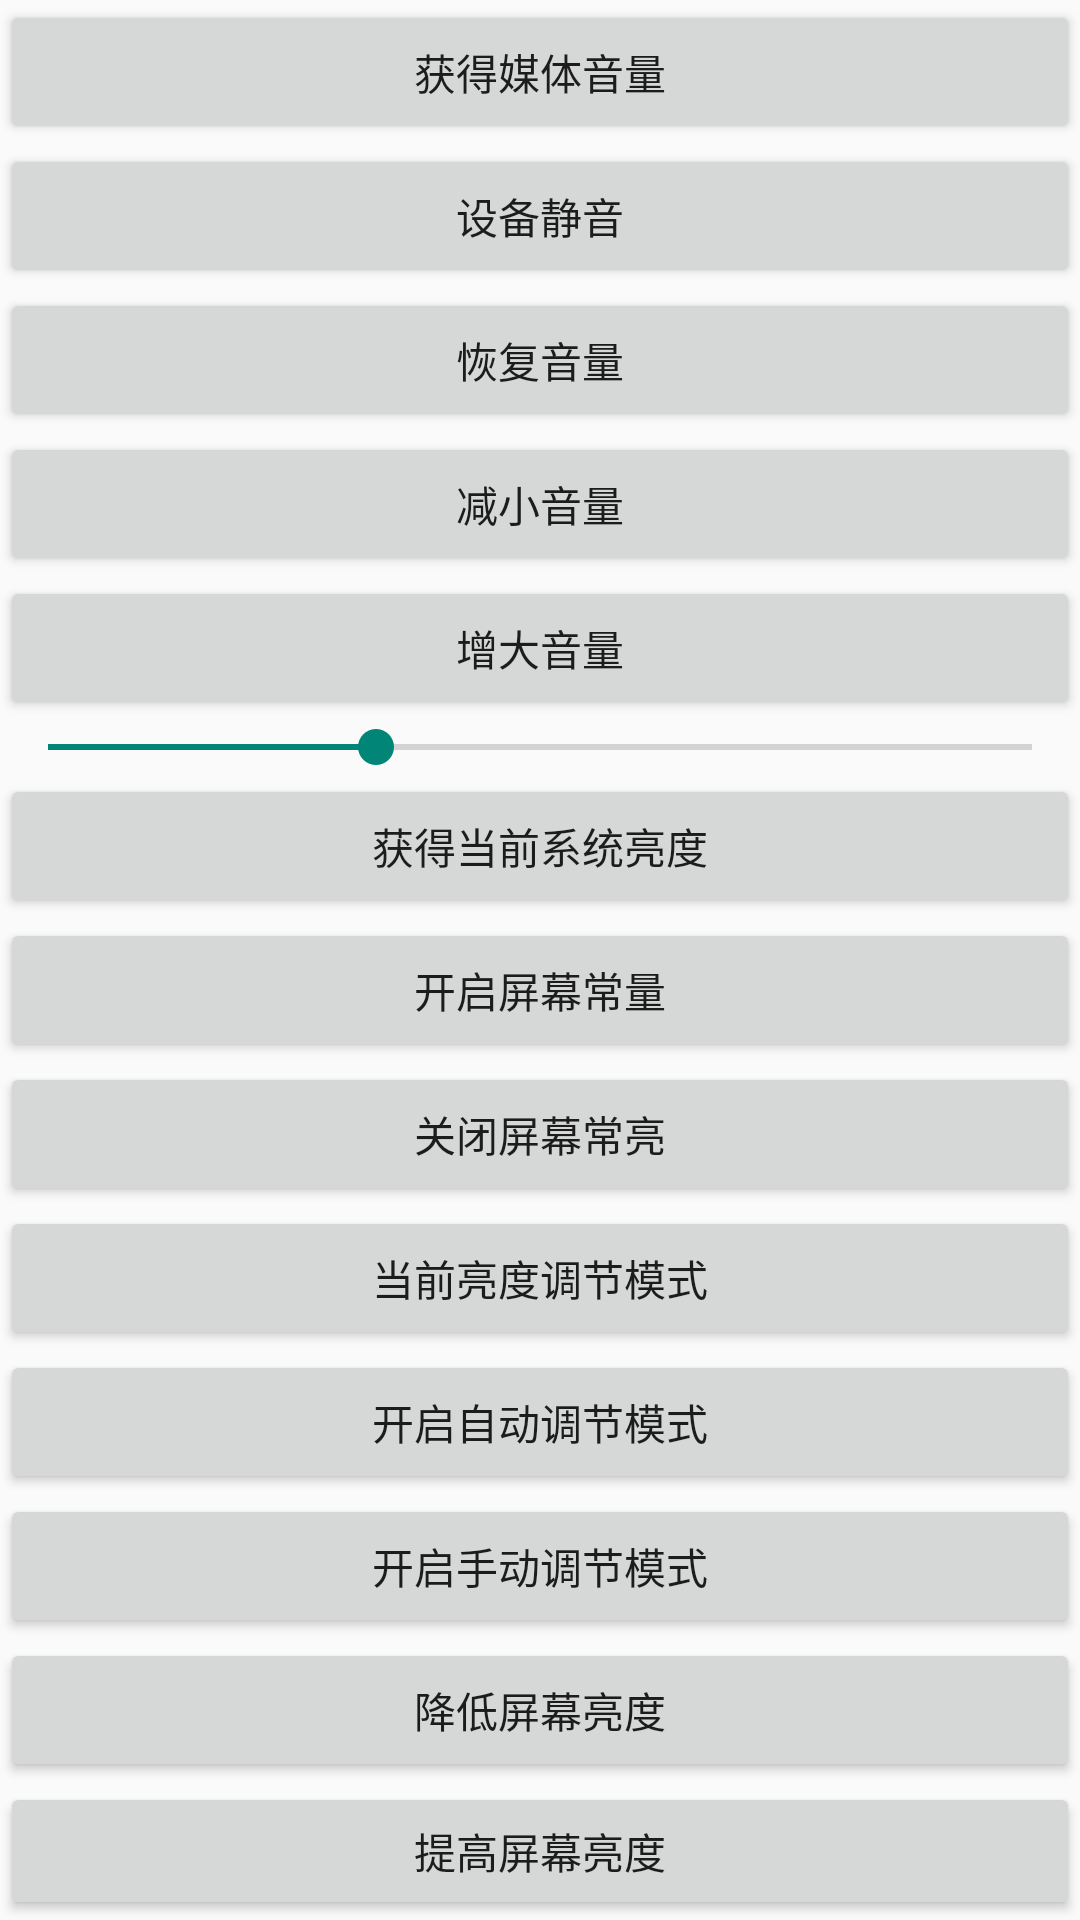

Reconstruct the res/layout file that produces this screen, plus the resources it refers to.
<!-- AndroidManifest.xml: application theme ResourcesStyle -->
<!-- res/layout/fm_sound_and_light.xml -->
<?xml version="1.0" encoding="utf-8"?>
<LinearLayout xmlns:android="http://schemas.android.com/apk/res/android"
    android:id="@+id/fm_soundAndLight"
    android:layout_width="match_parent"
    android:layout_height="match_parent"
    android:baselineAligned="false"
    android:orientation="vertical" >

    <Button 
        android:id="@+id/btn_getMusicVolume"
        android:layout_width="match_parent"
        android:layout_height="wrap_content"
        android:text="获得媒体音量"/>
    <Button 
        android:id="@+id/btn_deviceSilence"
        android:layout_width="match_parent"
        android:layout_height="wrap_content"
        android:text="设备静音"/>
    <Button 
        android:id="@+id/btn_restoreSound"
        android:layout_width="match_parent"
        android:layout_height="wrap_content"
        android:text="恢复音量"/>
    <Button 
        android:id="@+id/btn_decreaseVolume"
        android:layout_width="match_parent"
        android:layout_height="wrap_content"
        android:text="减小音量"/>
    <Button 
        android:id="@+id/btn_increaseVolume"
        android:layout_width="match_parent"
        android:layout_height="wrap_content"
        android:text="增大音量"/>
    <SeekBar 
        android:id="@+id/sb_changeVolume"
        android:layout_width="match_parent"
        android:layout_height="wrap_content"
        android:progress="5"
        android:max="15"/>
    
    
    
    <Button 
        android:id="@+id/btn_getSysBrightness"
        android:layout_width="match_parent"
        android:layout_height="wrap_content"
        android:text="获得当前系统亮度"/>
    <Button 
        android:id="@+id/btn_keepScreenOn"
        android:layout_width="match_parent"
        android:layout_height="wrap_content"
        android:text="开启屏幕常量"/>
    <Button 
        android:id="@+id/btn_releaseScreenOn"
        android:layout_width="match_parent"
        android:layout_height="wrap_content"
        android:text="关闭屏幕常亮"/>
    <Button 
        android:id="@+id/btn_getBrightnessManageMode"
        android:layout_width="match_parent"
        android:layout_height="wrap_content"
        android:text="当前亮度调节模式"/>
    <Button 
        android:id="@+id/btn_openBrightnessAudoMode"
        android:layout_width="match_parent"
        android:layout_height="wrap_content"
        android:text="开启自动调节模式"/>
    <Button 
        android:id="@+id/btn_openBrightnessManualMode"
        android:layout_width="match_parent"
        android:layout_height="wrap_content"
        android:text="开启手动调节模式"/>
    <Button 
        android:id="@+id/btn_decreaseBrightness"
        android:layout_width="match_parent"
        android:layout_height="wrap_content"
        android:text="降低屏幕亮度"/>
    <Button 
        android:id="@+id/btn_increaseBrightness"
        android:layout_width="match_parent"
        android:layout_height="wrap_content"
        android:text="提高屏幕亮度"/>
    <SeekBar 
        android:id="@+id/sb_changeBrightness"
        android:layout_width="match_parent"
        android:layout_height="wrap_content"
        android:progress="45"
        android:max="255"/>

</LinearLayout>
<!-- resources referenced by this layout -->
<resources>
  <style name="ResourcesStyle" parent="AppTheme">
          <item name="mainMenuListBackgroundColor">@color/white</item>
      </style>
  <style name="AppTheme" parent="AppBaseTheme">
          
      </style>
  <color name="white">#FFFFFF</color>
  <style name="AppBaseTheme" parent="Theme.AppCompat.Light">
          
      </style>
</resources>
